2-way image classification set "bm-vs-av-v2-augmented" from GitHub (pedroescalfonimoraes/final-project-plagues-recognition-master); label vocabulary: acaro vermelho, bicho mineiro.

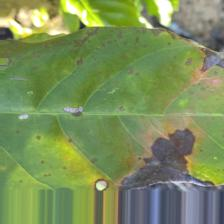
Label: bicho mineiro

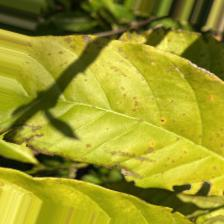
Label: acaro vermelho

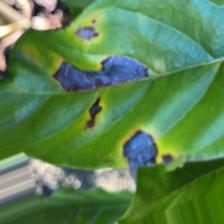
Label: bicho mineiro

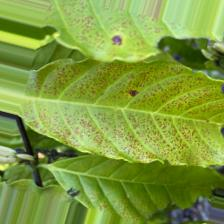
Label: acaro vermelho

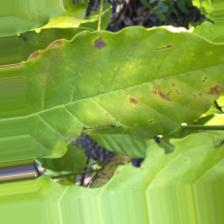
Label: acaro vermelho

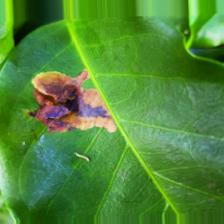
Label: bicho mineiro
